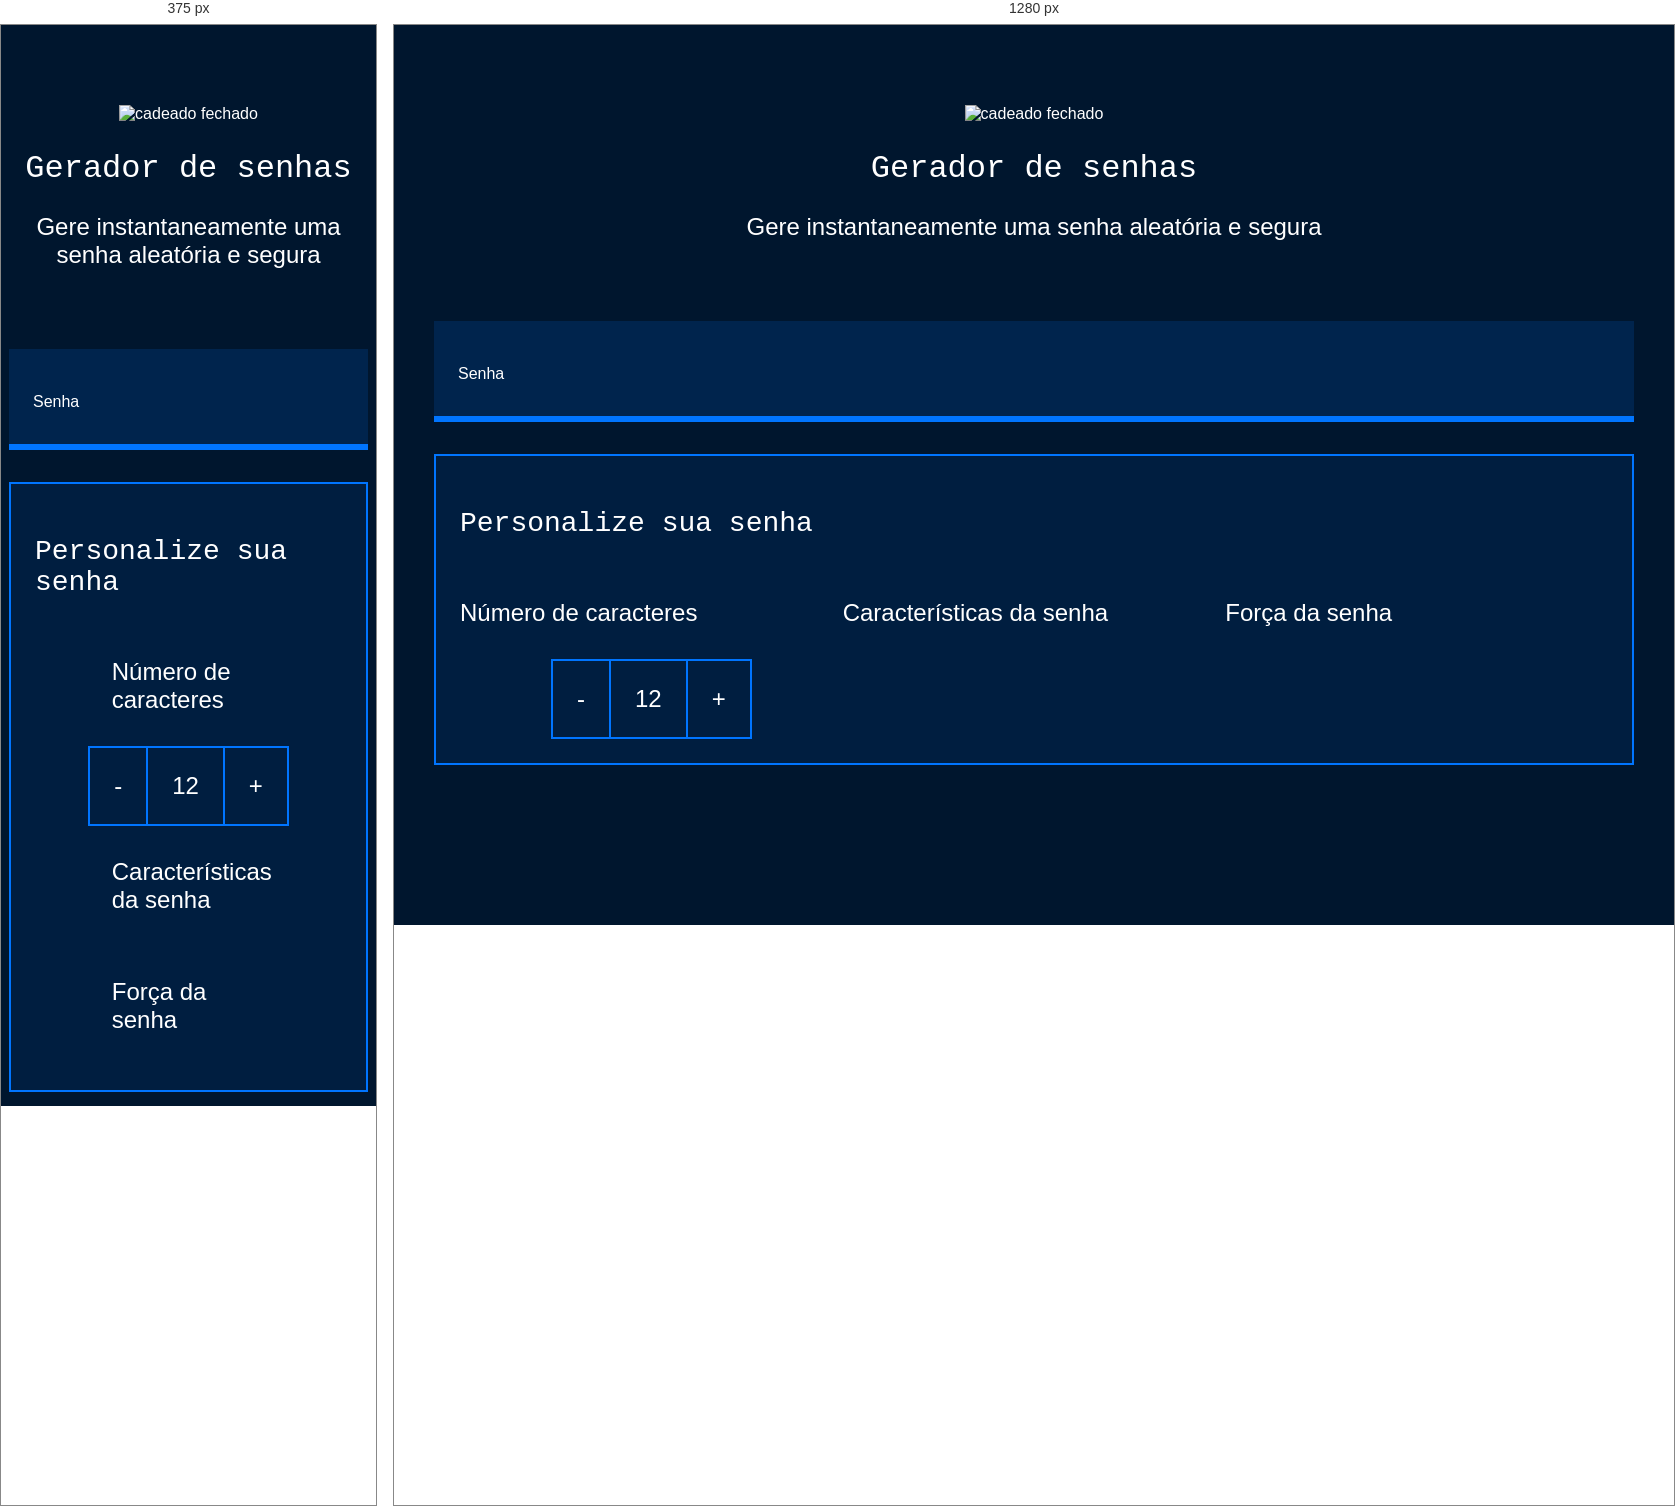
Rendered at 375 px and 1280 px, left to right.

<!-- file: index.html -->
<!DOCTYPE html>
<html lang="pt-br">
<head>
    <meta charset="UTF-8">
    <meta name="viewport" content="width=device-width, initial-scale=1.0">
    <title>Gerador de senha</title>
    <link rel="stylesheet" href="style.css">
</head>
<body>
        <section class="conteudo"> 
            <div class="conteudo-titulo"> 
            <img src="unlock.svg" alt="cadeado fechado">
            <h2 class="titulo-principal">Gerador de senhas</h2>
            <h3 class="titulo-secundario">Gere instantaneamente uma senha aleatória e segura</h3>
        </div> 
        <div class="conteudo-senha">
            <label for="senha">Senha</label> 
            <input name="senha" type="text" id="campo-senha"> 
        </div> 
            <div class="parametro">
            <h3 class="parametro-titulo">Personalize sua senha</h3> 
            <div class="parametro-coluna__senha"> 
                <div class="parametro-senha"> 
                    <h4 class="parametro-senha__titulo">Número de caracteres</h4>
                     <div class="parametro-senha-botoes"> 
                        <button class="parametro-senha__botao">-</button>
                        <p class="parametro-senha__texto">12</p>
                        <button class="parametro-senha__botao">+</button> 
                        </div> 
                </div>                
                <div class="parametro-senha"> 
                    <h4 class="parametro-senha__titulo">Características da senha</h4> 
                </div>
                <div class="parametro-senha"> 
                    <h4 class="parametro-senha__titulo">Força da senha</h4> 
                </div> 
            </div> 
        </div>
    </section> 
    
</body>
</html>


/* @media block from style.css */
@media screen and (min-width: 768px) {
    .parametro-coluna__senha{
        flex-direction: row;
    }
}